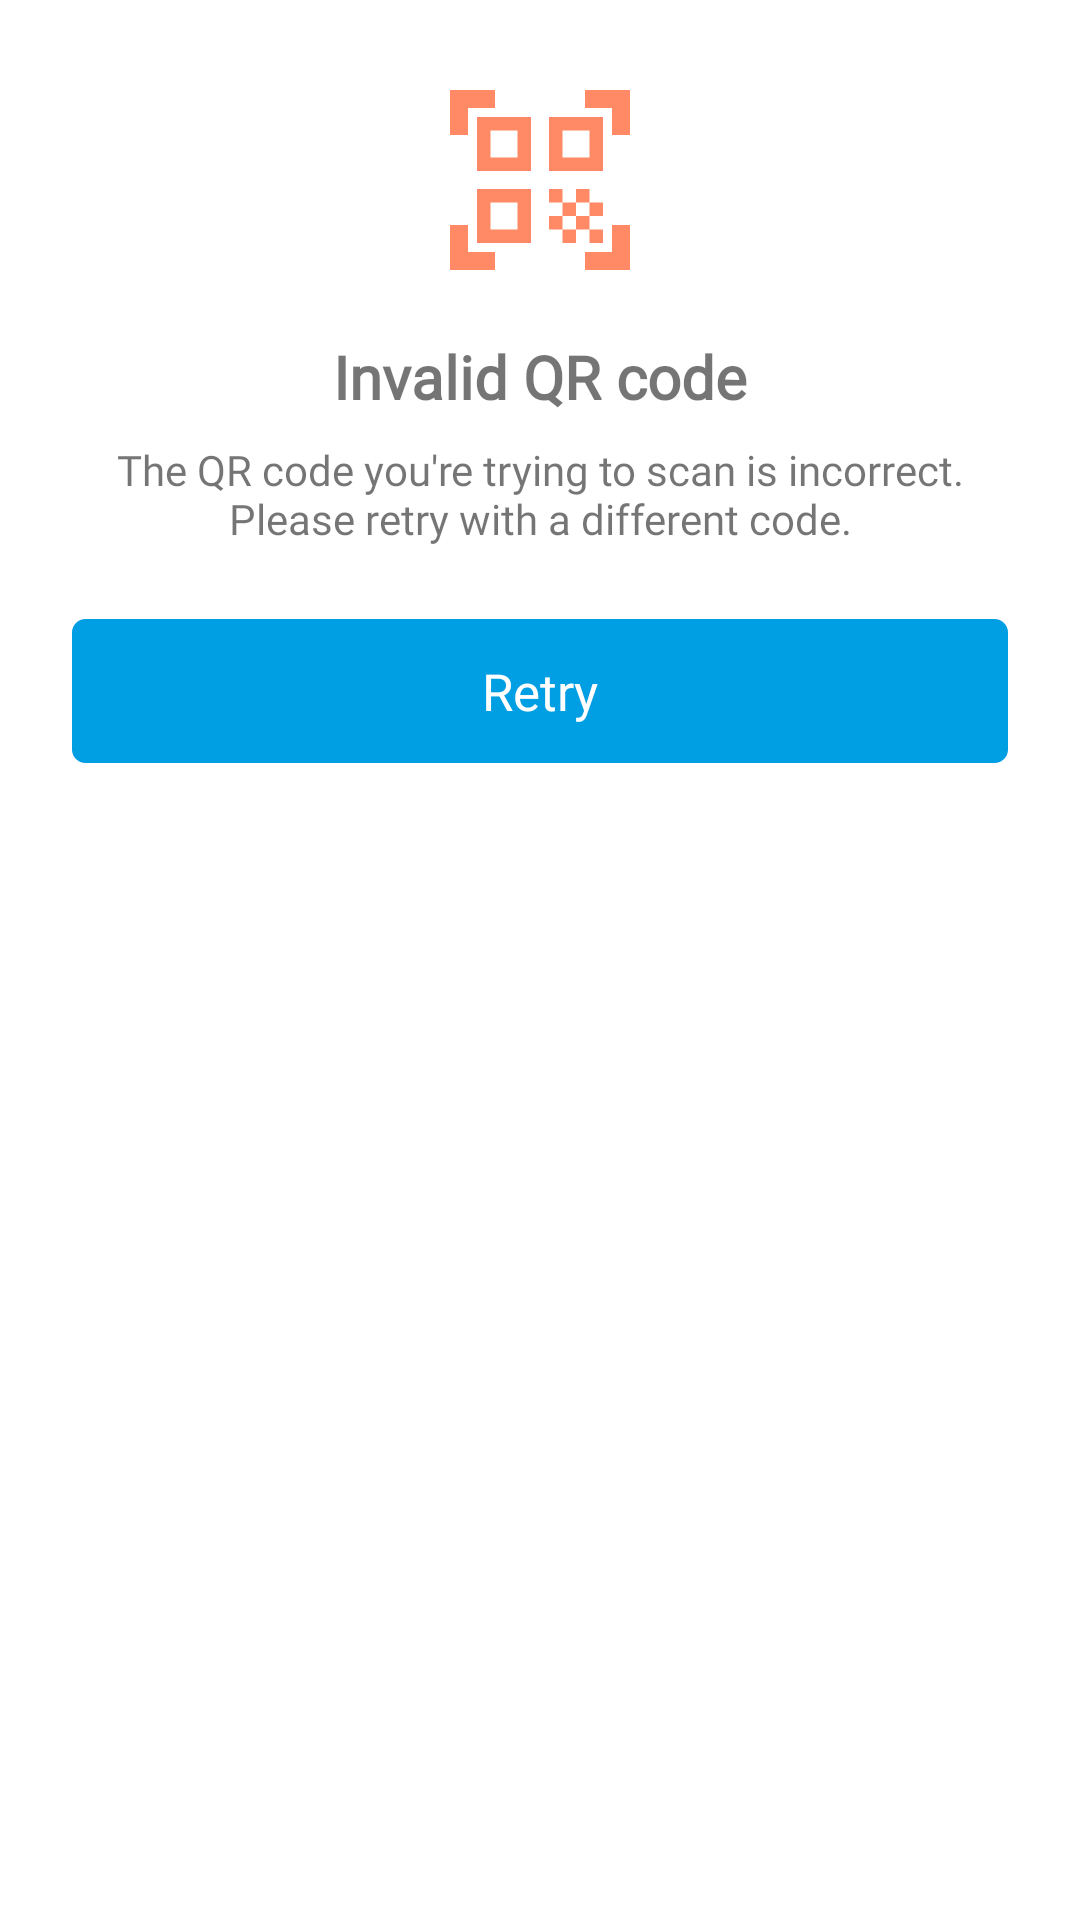

The Android layout XML behind this screen, and the referenced resources:
<!-- AndroidManifest.xml: application theme Theme.Policybossprov34 -->
<!-- res/layout/dialog_invalid_qr.xml -->
<?xml version="1.0" encoding="utf-8"?>
<LinearLayout xmlns:android="http://schemas.android.com/apk/res/android"
    xmlns:app="http://schemas.android.com/apk/res-auto"
    xmlns:tools="http://schemas.android.com/tools"
    android:layout_width="match_parent"
    android:layout_height="wrap_content"
    android:orientation="vertical"
    android:padding="24dp"
    android:gravity="center_horizontal">

    <ImageView
        android:layout_width="72dp"
        android:layout_height="72dp"
        android:src="@drawable/ic_warning_24"
        app:tint="#FF8A65" />

<TextView
    android:layout_marginTop="16dp"
    android:text="Invalid QR code"
    android:textSize="20sp"
    android:fontFamily="@font/poppinsbold"

    android:textStyle="bold"
    android:layout_width="wrap_content"
    android:layout_height="wrap_content"/>

<TextView
    android:layout_marginTop="8dp"
    android:fontFamily="@font/poppinsregular"
    android:text="The QR code you're trying to scan is incorrect. Please retry with a different code."
    android:gravity="center"
    android:layout_width="wrap_content"
    android:layout_height="wrap_content"/>

<Button
    android:id="@+id/btnRetry"
    style="@style/ButtonStyle.Colored"
    android:layout_marginTop="24dp"
    android:text="Retry"
    android:layout_width="match_parent"
    android:layout_height="wrap_content"/>

</LinearLayout>
<!-- resources referenced by this layout -->
<resources>
  <!-- drawable ic_warning_24 (drawable) -->
  <vector xmlns:android="http://schemas.android.com/apk/res/android" android:height="24dp" android:tint="#1B48A5" android:viewportHeight="24" android:viewportWidth="24" android:width="24dp">
        
      <path android:fillColor="@android:color/white" android:pathData="M9.5,6.5v3h-3v-3H9.5M11,5H5v6h6V5L11,5zM9.5,14.5v3h-3v-3H9.5M11,13H5v6h6V13L11,13zM17.5,6.5v3h-3v-3H17.5M19,5h-6v6h6V5L19,5zM13,13h1.5v1.5H13V13zM14.5,14.5H16V16h-1.5V14.5zM16,13h1.5v1.5H16V13zM13,16h1.5v1.5H13V16zM14.5,17.5H16V19h-1.5V17.5zM16,16h1.5v1.5H16V16zM17.5,14.5H19V16h-1.5V14.5zM17.5,17.5H19V19h-1.5V17.5zM22,7h-2V4h-3V2h5V7zM22,22v-5h-2v3h-3v2H22zM2,22h5v-2H4v-3H2V22zM2,2v5h2V4h3V2H2z"/>
      
  </vector>
  <style name="ButtonStyle.Colored" parent="ButtonStyle">
          
          <item name="android:backgroundTint">@color/colorPrimary</item>
          <item name="android:layout_height">@dimen/_48dp</item>
          <item name="android:textSize">17sp</item>
          <item name="android:textColor">@color/white</item>
  
          <item name="android:padding">2dp</item>
      </style>
  <style name="Theme.Policybossprov34" parent="Base.Theme.Policybossprov34" />
  <style name="ButtonStyle" parent="Widget.Material3.Button">
      <item name="android:layout_height">@dimen/_48dp</item>
      <item name="android:textSize">17sp</item>
      <item name="android:textColor">@color/white</item>
  
      
      <item name="backgroundTint">@null</item>    
      <item name="android:background">@drawable/rectangle_button</item>
      <item name="android:padding">2dp</item>
  
      
  </style>
  <color name="colorPrimary">#009ee3</color>
  <dimen name="_48dp">48dp</dimen>
  <color name="white">#ffffff</color>
  <!-- drawable rectangle_button (drawable) -->
  <?xml version="1.0" encoding="utf-8"?>
  <selector xmlns:android="http://schemas.android.com/apk/res/android">
      
      <item android:state_pressed="true">
          <shape>
              <solid android:color="@color/colorAccentPressed" />
              <corners android:radius="4dp" />
              <stroke android:color="@color/colorText" android:width="1dp"/>
          </shape>
      </item>
  
      
      <item android:state_enabled="false">
          <shape>
              <solid android:color="@color/colorAccentPressed" />
              <corners android:radius="4dp" />
              <stroke android:color="@color/colorPrimaryDark" android:width="1dp"/>
          </shape>
      </item>
  
      
      <item>
          <shape>
              <solid android:color="@color/colorPrimaryDark" />
              <corners android:radius="4dp" />
              <stroke android:color="@color/colorPrimaryDark" android:width="1dp"/>
          </shape>
      </item>
  </selector>
  <color name="colorAccent">#009ee3</color>
  <color name="colorPrimaryDark">#00476e</color>
  <color name="colorAccentPressed">#009ee3</color>
  <color name="colorText">#212121</color>
  <color name="error_red">#ff8566</color>
  <color name="default_icon_color">#ffffff</color>
  <color name="transparent">#00000000</color>
</resources>
